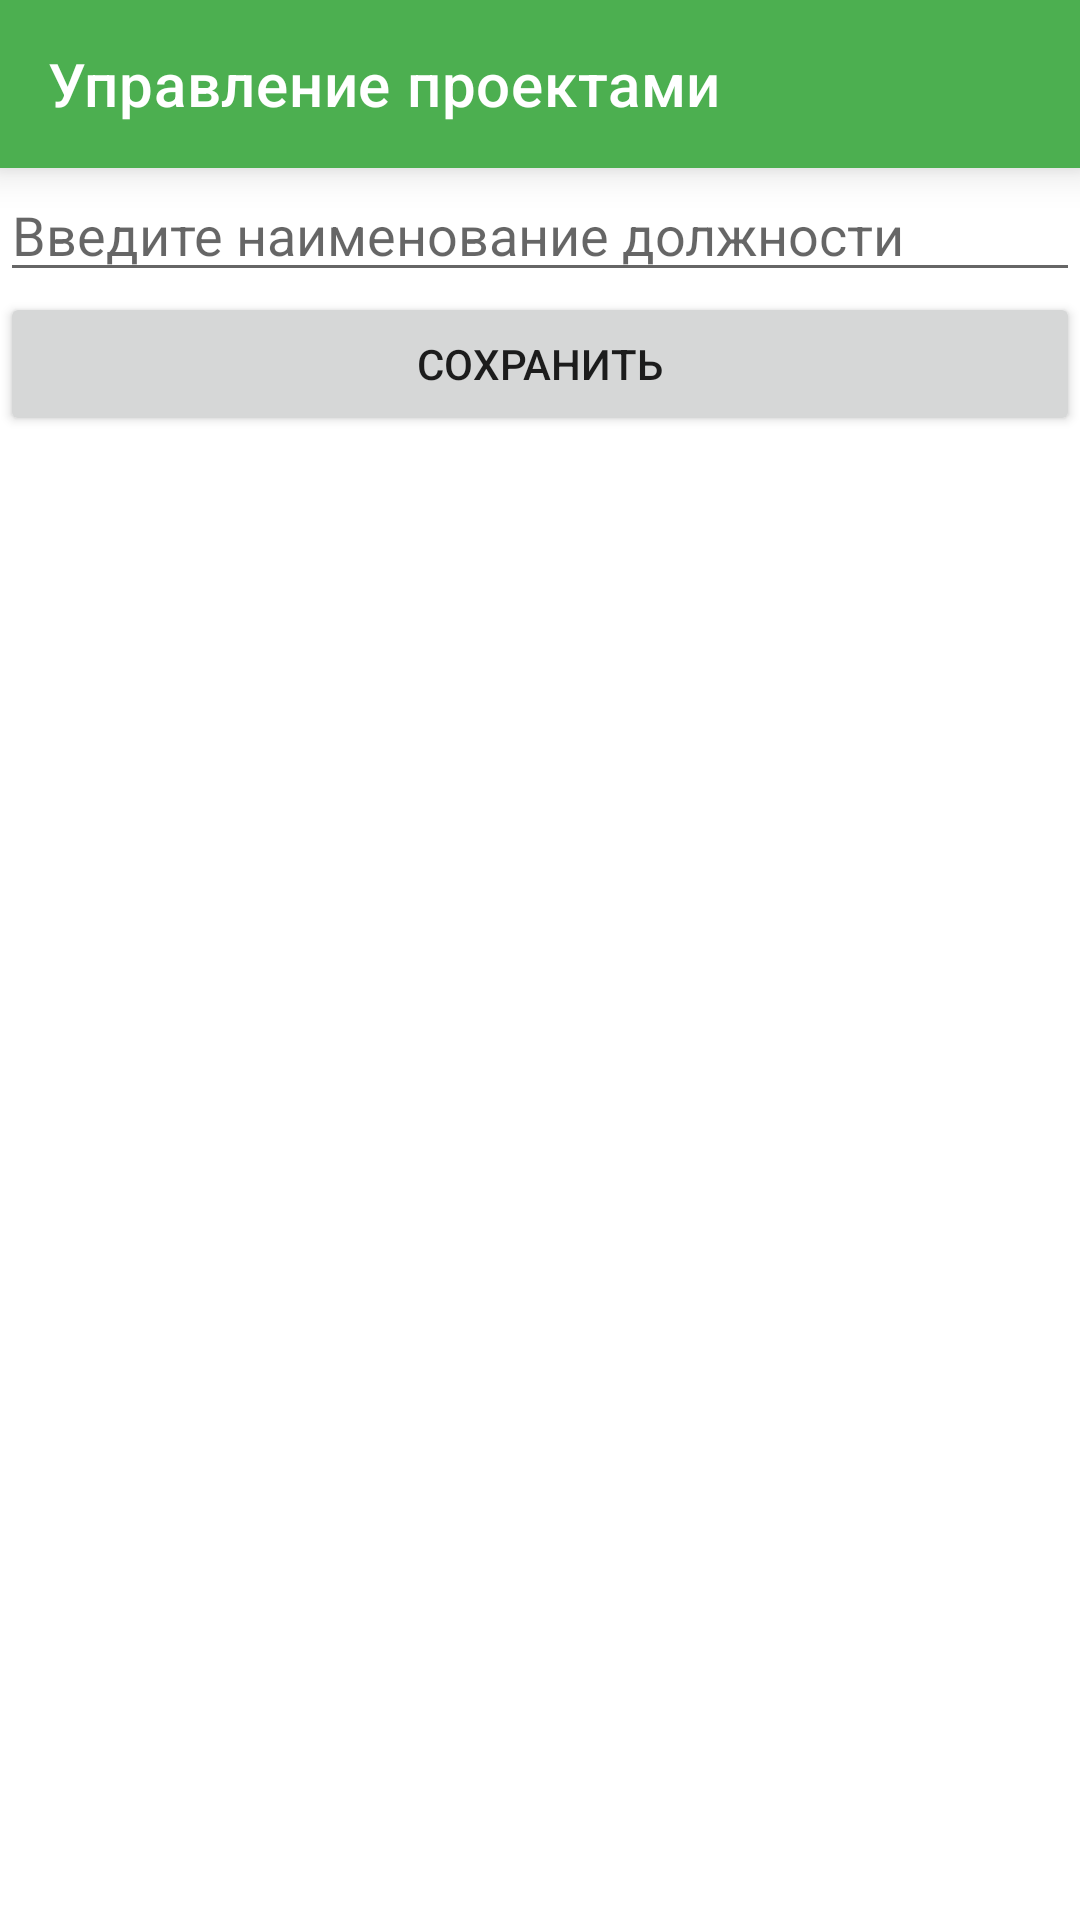

Reconstruct the res/layout file that produces this screen, plus the resources it refers to.
<!-- AndroidManifest.xml: application theme AppTheme -->
<!-- res/layout/fragment_post_detail.xml -->
<?xml version="1.0" encoding="utf-8"?>
<androidx.constraintlayout.widget.ConstraintLayout xmlns:android="http://schemas.android.com/apk/res/android"
    xmlns:app="http://schemas.android.com/apk/res-auto"
    android:orientation="vertical"
    android:layout_width="match_parent"
    android:layout_height="match_parent">

    <androidx.appcompat.widget.Toolbar
        style="@style/ToolbarStyle"
        android:id="@+id/toolbar"
        android:layout_width="match_parent"
        android:layout_height="wrap_content"
        app:title="@string/app_name"
        app:layout_constraintTop_toTopOf="parent"
        app:layout_constraintStart_toStartOf="parent"/>

    <EditText
        android:id="@+id/titleEditText"
        android:layout_width="match_parent"
        android:layout_height="wrap_content"
        android:hint="@string/hintTitlePostEditText"
        app:layout_constraintTop_toBottomOf="@id/toolbar"/>

    <Button
        android:id="@+id/saveButton"
        android:layout_width="match_parent"
        android:layout_height="wrap_content"
        android:text="@string/captionSaveButton"
        app:layout_constraintTop_toBottomOf="@+id/titleEditText"/>

</androidx.constraintlayout.widget.ConstraintLayout>
<!-- resources referenced by this layout -->
<resources>
  <string name="app_name">Управление проектами</string>
  <string name="captionSaveButton">Сохранить</string>
  <string name="hintTitlePostEditText">Введите наименование должности</string>
  <style name="ToolbarStyle">
          <item name="android:theme">@style/ToolbarTheme</item>
          <item name="android:background">@color/ColorPrimary</item>
          <item name="android:elevation">8dp</item>
      </style>
  <style name="AppTheme" parent="Theme.MaterialComponents.Light.NoActionBar">
          
          <item name="colorPrimary">@color/ColorPrimary</item>
          <item name="colorPrimaryDark">@color/ColorPrimaryDark</item>
          <item name="colorAccent">@color/ColorAcent</item>
          <item name="android:statusBarColor">@color/ColorAcent</item>
          <item name="popupTheme">@style/ThemeOverlay.AppCompat.Light</item>
      </style>
  <style name="ToolbarTheme" parent="ThemeOverlay.AppCompat.Dark.ActionBar">
          <item name="toolbarNavigationButtonStyle">@style/ToolbarNavigationStyle</item>
      </style>
  <color name="ColorPrimary">#4CAF50</color>
  <color name="ColorPrimaryDark">#245926</color>
  <color name="ColorAcent">#8DFA91</color>
  <style name="ToolbarNavigationStyle" parent="Widget.AppCompat.Toolbar.Button.Navigation">
          <item name="tint">@android:color/white</item>
      </style>
</resources>
